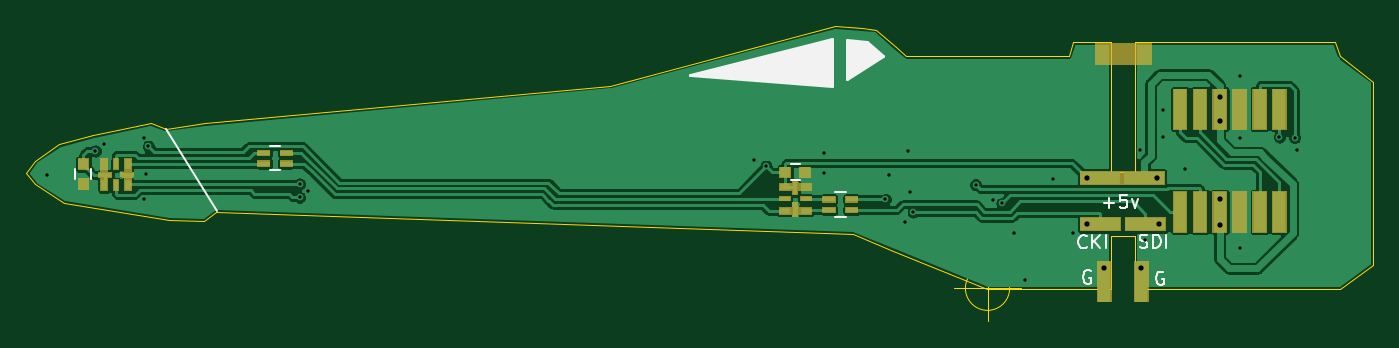
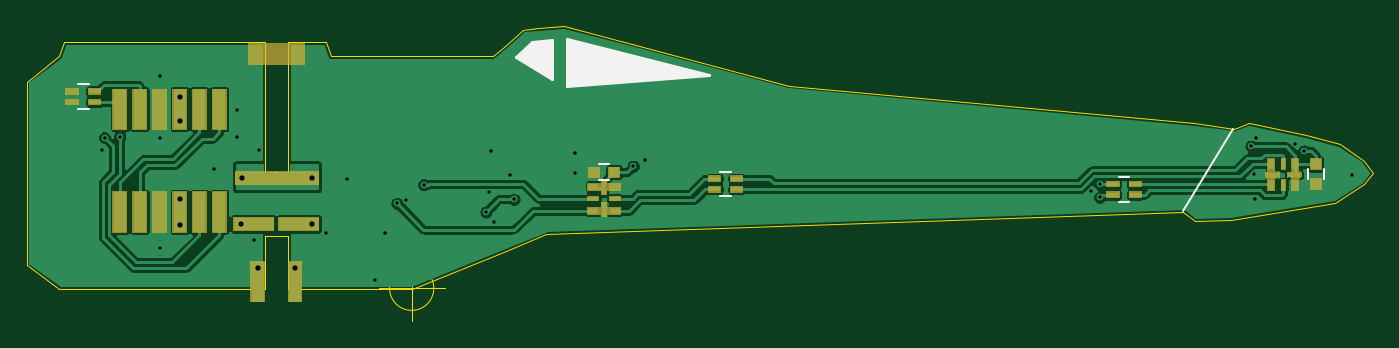
Circuit board: 9 layer files. Board 101.5 x 22.3 mm.
- bottom_copper: Body-B_Cu.gbr (74226 bytes)
- bottom_mask: Body-B_Mask.gbr (11776 bytes)
- bottom_silk: Body-B_SilkS.gbr (1555 bytes)
- outline: Body-Edge_Cuts.gbr (2668 bytes)
- top_copper: Body-F_Cu.gbr (72640 bytes)
- top_mask: Body-F_Mask.gbr (11216 bytes)
- top_silk: Body-F_SilkS.gbr (4418 bytes)
- drill: Body-NPTH.drl (271 bytes)
- drill: Body-PTH.drl (1053 bytes)

=== bottom_copper: Body-B_Cu.gbr (74226 bytes, source omitted) ===
=== bottom_mask: Body-B_Mask.gbr (11776 bytes, source omitted) ===
=== bottom_silk: Body-B_SilkS.gbr ===
G04 #@! TF.GenerationSoftware,KiCad,Pcbnew,(5.1.5)-3*
G04 #@! TF.CreationDate,2021-03-06T07:43:48-05:00*
G04 #@! TF.ProjectId,Body,426f6479-2e6b-4696-9361-645f70636258,rev?*
G04 #@! TF.SameCoordinates,Original*
G04 #@! TF.FileFunction,Legend,Bot*
G04 #@! TF.FilePolarity,Positive*
%FSLAX46Y46*%
G04 Gerber Fmt 4.6, Leading zero omitted, Abs format (unit mm)*
G04 Created by KiCad (PCBNEW (5.1.5)-3) date 2021-03-06 07:43:48*
%MOMM*%
%LPD*%
G04 APERTURE LIST*
%ADD10C,0.120000*%
%ADD11C,0.254000*%
G04 APERTURE END LIST*
D10*
X78800000Y-90100000D02*
X82600000Y-96300000D01*
X86600000Y-95570000D02*
X87400000Y-95570000D01*
X86600000Y-93730000D02*
X87400000Y-93730000D01*
X71950000Y-93150000D02*
X71950000Y-93850000D01*
X73150000Y-93850000D02*
X73150000Y-93150000D01*
X126550000Y-92750000D02*
X125850000Y-92750000D01*
X125850000Y-93950000D02*
X126550000Y-93950000D01*
X117450000Y-95170000D02*
X116650000Y-95170000D01*
X117450000Y-93330000D02*
X116650000Y-93330000D01*
X165850000Y-88570000D02*
X165050000Y-88570000D01*
X165850000Y-86730000D02*
X165050000Y-86730000D01*
D11*
G36*
X131653566Y-83554655D02*
G01*
X132830433Y-84634188D01*
X130145901Y-86323132D01*
X130145901Y-83385154D01*
X131653566Y-83554655D01*
G37*
X131653566Y-83554655D02*
X132830433Y-84634188D01*
X130145901Y-86323132D01*
X130145901Y-83385154D01*
X131653566Y-83554655D01*
G36*
X128971985Y-86844480D02*
G01*
X118293810Y-86015286D01*
X128971985Y-83329591D01*
X128971985Y-86844480D01*
G37*
X128971985Y-86844480D02*
X118293810Y-86015286D01*
X128971985Y-83329591D01*
X128971985Y-86844480D01*
M02*

=== outline: Body-Edge_Cuts.gbr ===
G04 #@! TF.GenerationSoftware,KiCad,Pcbnew,(5.1.5)-3*
G04 #@! TF.CreationDate,2021-03-06T07:43:48-05:00*
G04 #@! TF.ProjectId,Body,426f6479-2e6b-4696-9361-645f70636258,rev?*
G04 #@! TF.SameCoordinates,Original*
G04 #@! TF.FileFunction,Profile,NP*
%FSLAX46Y46*%
G04 Gerber Fmt 4.6, Leading zero omitted, Abs format (unit mm)*
G04 Created by KiCad (PCBNEW (5.1.5)-3) date 2021-03-06 07:43:48*
%MOMM*%
%LPD*%
G04 APERTURE LIST*
%ADD10C,0.050000*%
%ADD11C,0.100000*%
G04 APERTURE END LIST*
D10*
X134569672Y-84632333D02*
X146818693Y-84632327D01*
X142366666Y-102100000D02*
G75*
G03X142366666Y-102100000I-1666666J0D01*
G01*
X138200000Y-102100000D02*
X143200000Y-102100000D01*
X140700000Y-99600000D02*
X140700000Y-104600000D01*
D11*
X151785304Y-83551918D02*
X151785304Y-93324918D01*
X149473641Y-83551919D02*
X149985304Y-83551919D01*
X147178863Y-83551913D02*
X149473641Y-83551919D01*
X146818693Y-84632327D02*
X147178863Y-83551913D01*
X149985304Y-93324918D02*
X151785304Y-93324918D01*
X149985304Y-83551919D02*
X149985304Y-93324918D01*
X133588804Y-99264874D02*
X130550000Y-98000000D01*
X82531813Y-96332493D02*
X81653648Y-96999890D01*
X130550000Y-98000000D02*
X82531813Y-96332493D01*
X68939656Y-92490869D02*
X70745396Y-91246499D01*
X68939656Y-94262172D02*
X68265235Y-93376521D01*
X81653648Y-96999890D02*
X78979298Y-96969013D01*
X71100000Y-95675000D02*
X68939656Y-94262172D01*
X68265235Y-93376521D02*
X68939656Y-92490869D01*
X78979298Y-96969013D02*
X71100000Y-95675000D01*
X151785305Y-102125328D02*
X151785305Y-98125328D01*
X152294851Y-102125328D02*
X151785305Y-102125328D01*
X169730499Y-86526075D02*
X169730505Y-100342290D01*
X169730505Y-100342290D02*
X167250618Y-102125322D01*
X166893409Y-83551912D02*
X167253603Y-84632320D01*
X152299078Y-83551918D02*
X166893409Y-83551912D01*
X140662436Y-102125329D02*
X133588804Y-99264874D01*
X149985305Y-98125328D02*
X149985305Y-102125328D01*
X149985305Y-102125328D02*
X140662436Y-102125329D01*
X167250618Y-102125322D02*
X152294851Y-102125328D01*
X167253603Y-84632320D02*
X169730499Y-86526075D01*
X151785304Y-83551918D02*
X152299078Y-83551918D01*
X151785305Y-98125328D02*
X149985305Y-98125328D01*
X73274461Y-90579102D02*
X77621103Y-89644578D01*
X131211460Y-82519639D02*
X132295547Y-82625086D01*
X129189838Y-82323000D02*
X131211460Y-82519639D01*
X123269782Y-83900181D02*
X129189838Y-82323000D01*
X78745124Y-90066096D02*
X81723904Y-89635221D01*
X70745396Y-91246499D02*
X73274461Y-90579102D01*
X132295547Y-82625086D02*
X133775860Y-83931678D01*
X133775860Y-83931678D02*
X134569672Y-84632333D01*
X112229970Y-86841332D02*
X123269782Y-83900181D01*
X81723904Y-89635221D02*
X112229970Y-86841332D01*
X77621103Y-89644578D02*
X78745124Y-90066096D01*
M02*

=== top_copper: Body-F_Cu.gbr (72640 bytes, source omitted) ===
=== top_mask: Body-F_Mask.gbr (11216 bytes, source omitted) ===
=== top_silk: Body-F_SilkS.gbr ===
G04 #@! TF.GenerationSoftware,KiCad,Pcbnew,(5.1.5)-3*
G04 #@! TF.CreationDate,2021-03-06T07:43:48-05:00*
G04 #@! TF.ProjectId,Body,426f6479-2e6b-4696-9361-645f70636258,rev?*
G04 #@! TF.SameCoordinates,Original*
G04 #@! TF.FileFunction,Legend,Top*
G04 #@! TF.FilePolarity,Positive*
%FSLAX46Y46*%
G04 Gerber Fmt 4.6, Leading zero omitted, Abs format (unit mm)*
G04 Created by KiCad (PCBNEW (5.1.5)-3) date 2021-03-06 07:43:48*
%MOMM*%
%LPD*%
G04 APERTURE LIST*
%ADD10C,0.120000*%
%ADD11C,0.150000*%
%ADD12C,0.254000*%
G04 APERTURE END LIST*
D10*
X78800000Y-90100000D02*
X82600000Y-96300000D01*
D11*
X148171428Y-99007142D02*
X148123809Y-99054761D01*
X147980952Y-99102380D01*
X147885714Y-99102380D01*
X147742857Y-99054761D01*
X147647619Y-98959523D01*
X147600000Y-98864285D01*
X147552380Y-98673809D01*
X147552380Y-98530952D01*
X147600000Y-98340476D01*
X147647619Y-98245238D01*
X147742857Y-98150000D01*
X147885714Y-98102380D01*
X147980952Y-98102380D01*
X148123809Y-98150000D01*
X148171428Y-98197619D01*
X148600000Y-99102380D02*
X148600000Y-98102380D01*
X149171428Y-99102380D02*
X148742857Y-98530952D01*
X149171428Y-98102380D02*
X148600000Y-98673809D01*
X149600000Y-99102380D02*
X149600000Y-98102380D01*
X152176190Y-99004761D02*
X152319047Y-99052380D01*
X152557142Y-99052380D01*
X152652380Y-99004761D01*
X152700000Y-98957142D01*
X152747619Y-98861904D01*
X152747619Y-98766666D01*
X152700000Y-98671428D01*
X152652380Y-98623809D01*
X152557142Y-98576190D01*
X152366666Y-98528571D01*
X152271428Y-98480952D01*
X152223809Y-98433333D01*
X152176190Y-98338095D01*
X152176190Y-98242857D01*
X152223809Y-98147619D01*
X152271428Y-98100000D01*
X152366666Y-98052380D01*
X152604761Y-98052380D01*
X152747619Y-98100000D01*
X153176190Y-99052380D02*
X153176190Y-98052380D01*
X153414285Y-98052380D01*
X153557142Y-98100000D01*
X153652380Y-98195238D01*
X153700000Y-98290476D01*
X153747619Y-98480952D01*
X153747619Y-98623809D01*
X153700000Y-98814285D01*
X153652380Y-98909523D01*
X153557142Y-99004761D01*
X153414285Y-99052380D01*
X153176190Y-99052380D01*
X154176190Y-99052380D02*
X154176190Y-98052380D01*
X149461904Y-95671428D02*
X150223809Y-95671428D01*
X149842857Y-96052380D02*
X149842857Y-95290476D01*
X151176190Y-95052380D02*
X150700000Y-95052380D01*
X150652380Y-95528571D01*
X150700000Y-95480952D01*
X150795238Y-95433333D01*
X151033333Y-95433333D01*
X151128571Y-95480952D01*
X151176190Y-95528571D01*
X151223809Y-95623809D01*
X151223809Y-95861904D01*
X151176190Y-95957142D01*
X151128571Y-96004761D01*
X151033333Y-96052380D01*
X150795238Y-96052380D01*
X150700000Y-96004761D01*
X150652380Y-95957142D01*
X151557142Y-95385714D02*
X151795238Y-96052380D01*
X152033333Y-95385714D01*
X148461904Y-100800000D02*
X148366666Y-100752380D01*
X148223809Y-100752380D01*
X148080952Y-100800000D01*
X147985714Y-100895238D01*
X147938095Y-100990476D01*
X147890476Y-101180952D01*
X147890476Y-101323809D01*
X147938095Y-101514285D01*
X147985714Y-101609523D01*
X148080952Y-101704761D01*
X148223809Y-101752380D01*
X148319047Y-101752380D01*
X148461904Y-101704761D01*
X148509523Y-101657142D01*
X148509523Y-101323809D01*
X148319047Y-101323809D01*
X153961904Y-100900000D02*
X153866666Y-100852380D01*
X153723809Y-100852380D01*
X153580952Y-100900000D01*
X153485714Y-100995238D01*
X153438095Y-101090476D01*
X153390476Y-101280952D01*
X153390476Y-101423809D01*
X153438095Y-101614285D01*
X153485714Y-101709523D01*
X153580952Y-101804761D01*
X153723809Y-101852380D01*
X153819047Y-101852380D01*
X153961904Y-101804761D01*
X154009523Y-101757142D01*
X154009523Y-101423809D01*
X153819047Y-101423809D01*
D10*
X86600000Y-93220000D02*
X87400000Y-93220000D01*
X86600000Y-91380000D02*
X87400000Y-91380000D01*
X126550000Y-93950000D02*
X125850000Y-93950000D01*
X125850000Y-92750000D02*
X126550000Y-92750000D01*
X71950000Y-93850000D02*
X71950000Y-93150000D01*
X73150000Y-93150000D02*
X73150000Y-93850000D01*
X129200000Y-94880000D02*
X130000000Y-94880000D01*
X129200000Y-96720000D02*
X130000000Y-96720000D01*
D12*
G36*
X131652196Y-83545848D02*
G01*
X132829063Y-84625381D01*
X130144531Y-86314325D01*
X130144531Y-83376347D01*
X131652196Y-83545848D01*
G37*
X131652196Y-83545848D02*
X132829063Y-84625381D01*
X130144531Y-86314325D01*
X130144531Y-83376347D01*
X131652196Y-83545848D01*
G36*
X128968568Y-86853481D02*
G01*
X118290393Y-86024287D01*
X128968568Y-83338592D01*
X128968568Y-86853481D01*
G37*
X128968568Y-86853481D02*
X118290393Y-86024287D01*
X128968568Y-83338592D01*
X128968568Y-86853481D01*
M02*

=== drill: Body-NPTH.drl ===
M48
; DRILL file {KiCad (5.1.5)-3} date 3/6/2021 7:43:57 AM
; FORMAT={-:-/ absolute / inch / decimal}
; #@! TF.CreationDate,2021-03-06T07:43:57-05:00
; #@! TF.GenerationSoftware,Kicad,Pcbnew,(5.1.5)-3
; #@! TF.FileFunction,NonPlated,1,2,NPTH
FMAT,2
INCH
%
G90
G05
T0
M30

=== drill: Body-PTH.drl ===
M48
; DRILL file {KiCad (5.1.5)-3} date 3/6/2021 7:43:57 AM
; FORMAT={-:-/ absolute / inch / decimal}
; #@! TF.CreationDate,2021-03-06T07:43:57-05:00
; #@! TF.GenerationSoftware,Kicad,Pcbnew,(5.1.5)-3
; #@! TF.FileFunction,Plated,1,2,PTH
FMAT,2
INCH
T1C0.0098
T2C0.0157
%
G90
G05
T1
X2.748Y-3.6831
X2.8917Y-3.6122
X2.9173Y-3.5906
X3.0354Y-3.5728
X3.0374Y-3.7539
X3.0413Y-3.6821
X3.0492Y-3.5984
X3.498Y-3.7106
X3.498Y-3.75
X3.5236Y-3.7303
X4.8465Y-3.6398
X4.8819Y-3.6575
X5.0551Y-3.6181
X5.0551Y-3.6791
X5.2362Y-3.7559
X5.248Y-3.6831
X5.2953Y-3.8228
X5.3031Y-3.6122
X5.3091Y-3.7343
X5.3189Y-3.7933
X5.5039Y-3.7126
X5.5551Y-3.7579
X5.5827Y-3.7677
X5.6181Y-3.8543
X5.6496Y-3.9941
X5.7323Y-3.6969
X5.7933Y-3.8543
X5.9921Y-3.6102
X6.0079Y-3.878
X6.0591Y-3.4902
X6.0591Y-3.5709
X6.126Y-3.6654
X6.2874Y-3.3898
X6.2874Y-3.5728
X6.2874Y-3.9016
X6.4055Y-3.5709
X6.4508Y-3.5728
X6.4587Y-3.6083
T2
X6.2283Y-3.4508
X6.2283Y-3.5236
X6.2283Y-3.7559
X6.2283Y-3.8307
X5.8858Y-3.9606
X6.0433Y-3.6929
X5.8346Y-3.6929
X5.9961Y-3.9606
X5.8346Y-3.8287
X6.0472Y-3.8287
T0
M30

